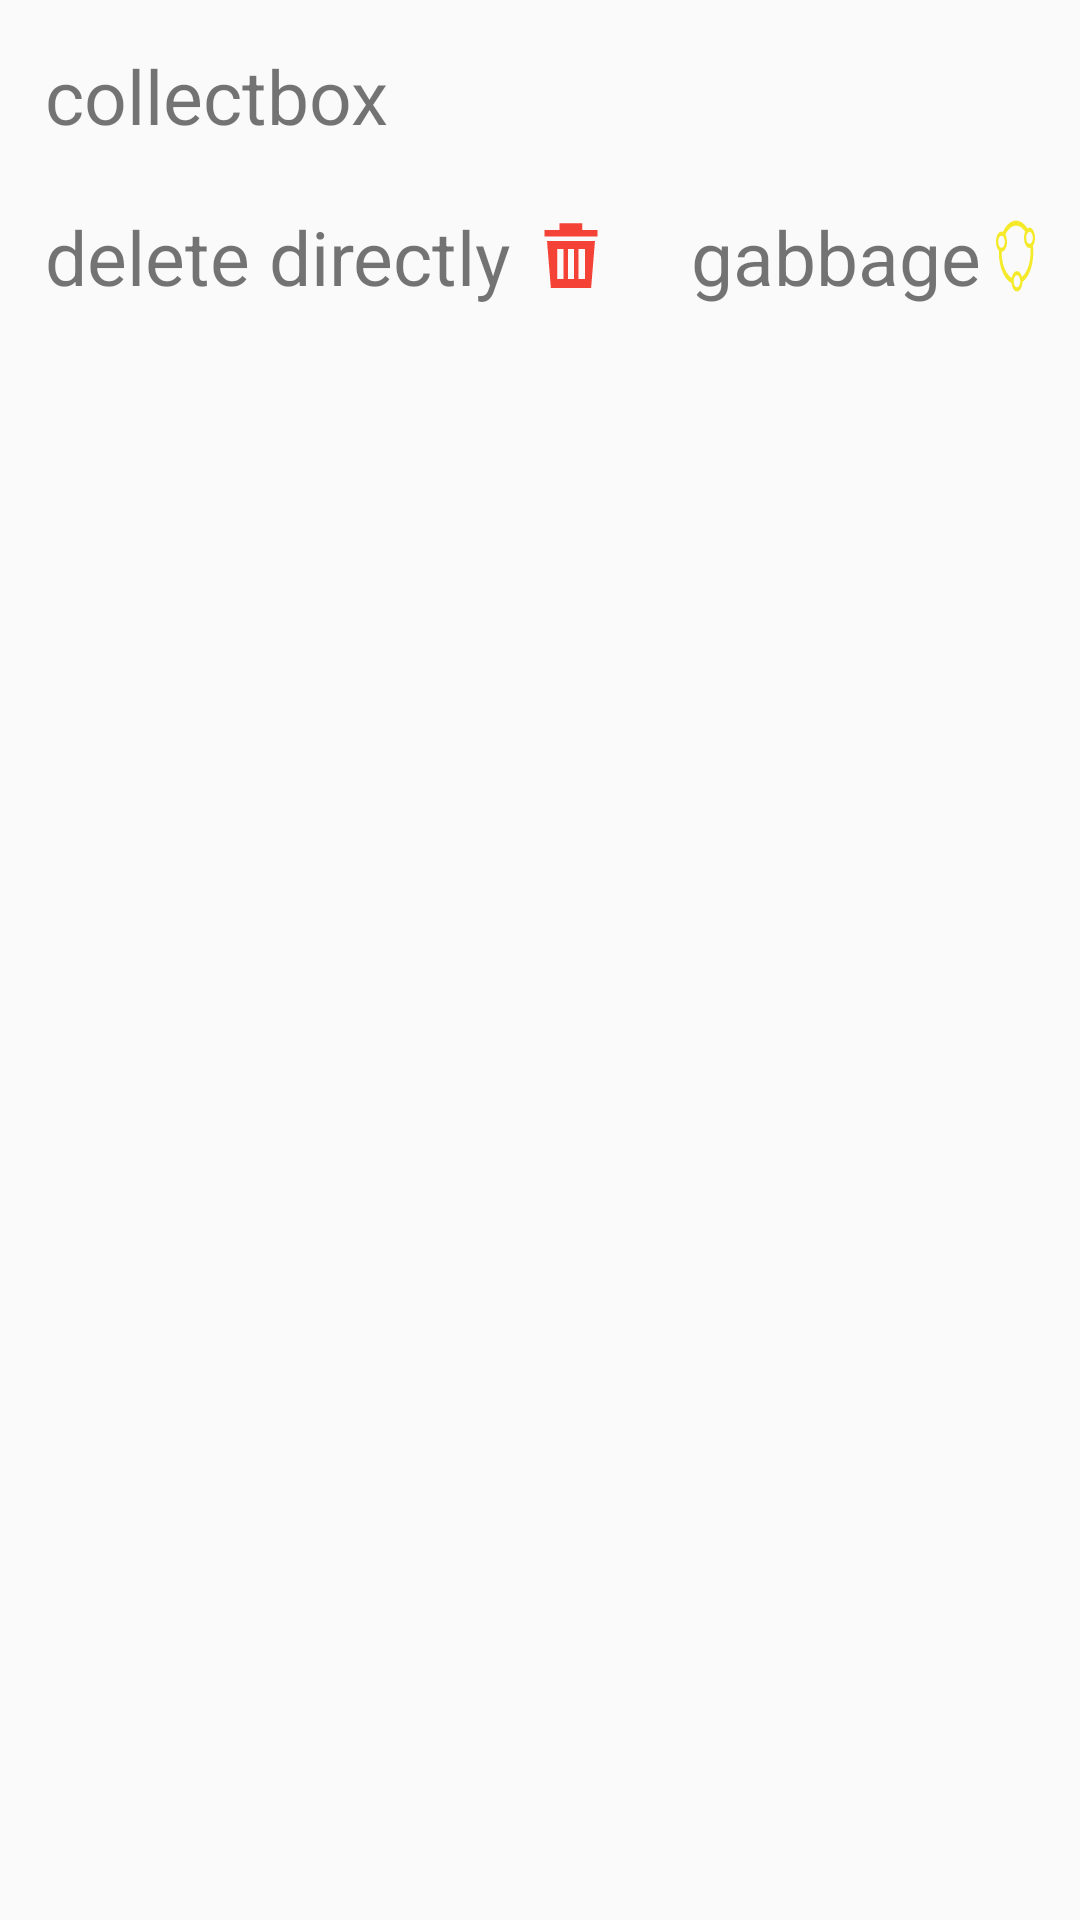

Write the Android layout XML for this screen, with the resource values it uses.
<!-- AndroidManifest.xml: application theme AppTheme -->
<!-- res/layout/dialog_edit_choose.xml -->
<?xml version="1.0" encoding="utf-8"?>

<LinearLayout xmlns:android="http://schemas.android.com/apk/res/android"
    android:orientation="vertical" android:layout_width="350dp"
    android:layout_height="wrap_content"
    android:layout_marginLeft="10dp"
    android:layout_marginRight="10dp"
    android:padding="15dp">
    <LinearLayout
        android:layout_width="match_parent"
        android:layout_height="wrap_content"
        android:orientation="horizontal">
        <TextView
            android:id="@+id/inventoryName"
            android:layout_width="wrap_content"
            android:layout_height="wrap_content"
            android:text="@string/collectbox"
            android:textSize="25sp"/>
    </LinearLayout>
    <LinearLayout
        android:layout_width="match_parent"
        android:layout_height="wrap_content"
        android:layout_marginTop="20dp"
        android:orientation="horizontal">
        <LinearLayout
            android:id="@+id/delete"
            android:layout_width="wrap_content"
            android:layout_height="wrap_content"
            android:orientation="horizontal">
            <TextView
                android:layout_width="wrap_content"
                android:layout_height="wrap_content"
                android:text="@string/deletedirect"
                android:textSize="25sp"/>
            <ImageView
                android:layout_width="wrap_content"
                android:layout_height="wrap_content"
                android:background="@drawable/delete_care"
                android:layout_gravity="center_vertical"
                android:padding="15dp"
                android:layout_marginLeft="5dp"/>
        </LinearLayout>
        <LinearLayout
            android:layout_width="wrap_content"
            android:layout_height="wrap_content"
            android:id="@+id/callback"
            android:orientation="horizontal">
            <TextView
                android:layout_width="wrap_content"
                android:layout_height="wrap_content"
                android:text="@string/addtogabbage"
                android:layout_marginLeft="25dp"
                android:textSize="25sp" />
            <ImageView
                android:layout_width="wrap_content"
                android:layout_height="wrap_content"
                android:background="@drawable/callback"
                android:layout_gravity="center_vertical"
                android:layout_marginLeft="5dp"/>
        </LinearLayout>
    </LinearLayout>
</LinearLayout>
<!-- resources referenced by this layout -->
<resources>
  <!-- drawable callback (drawable) -->
  <vector android:height="24dp" android:viewportHeight="1024.0"
      android:viewportWidth="1026.0" android:width="24dp" xmlns:android="http://schemas.android.com/apk/res/android">
      <path android:fillColor="#f4ea2a" android:pathData="M962.1,332c-17.2,17.7 -40.2,29.6 -65.9,32.9 8,30.7 12.3,62.8 12.3,96 0,166.7 -107.3,308.2 -256.6,359.4 7.7,15.2 12.2,32.4 12.2,50.6 0,7.7 -0.8,15.2 -2.2,22.4 184.8,-56.9 319.1,-229 319.1,-432.5 0,-44.8 -6.6,-88 -18.7,-128.9zM439.5,871c0,-13.7 2.6,-26.8 7.1,-38.9 -170.6,-37.4 -298.3,-189.3 -298.3,-371.1 0,-13.6 0.8,-27.1 2.1,-40.3 -2,0.1 -3.9,0.3 -5.9,0.3 -24,0 -46.2,-7.6 -64.5,-20.5 -2.6,19.8 -4.1,40 -4.1,60.5 0,221.4 159,405.5 369.1,444.7 -3.5,-10.9 -5.5,-22.5 -5.5,-34.6zM528.4,80.9c102.3,0 195,40.5 263.3,106.1 14.8,-20 36.2,-34.9 60.9,-41.6C770.4,61 655.5,8.5 528.4,8.5 376.7,8.5 242.5,83.2 160.4,197.7c25.5,3.6 48.2,15.7 65.2,33.5 69.4,-91.3 179.2,-150.4 302.7,-150.4z"/>
      <path android:fillColor="#f4ea2a" android:pathData="M551.7,726.4c-79.8,0 -144.6,64.7 -144.6,144.6s64.7,144.6 144.6,144.6c79.8,0 144.6,-64.7 144.6,-144.6s-64.7,-144.6 -144.6,-144.6zM551.7,957c-47.5,0 -86,-38.5 -86,-86s38.5,-86 86,-86 86,38.5 86,86 -38.5,86 -86,86zM881.8,109.2c-79.8,0 -144.6,64.7 -144.6,144.6s64.7,144.6 144.6,144.6c79.8,0 144.6,-64.7 144.6,-144.6S961.6,109.2 881.8,109.2zM881.8,339.8c-47.5,0 -86,-38.5 -86,-86s38.5,-86 86,-86 86,38.5 86,86 -38.5,86 -86,86zM144.6,164.1c-79.8,0 -144.6,64.7 -144.6,144.6s64.7,144.6 144.6,144.6c79.8,0 144.6,-64.7 144.6,-144.6s-64.7,-144.6 -144.6,-144.6zM144.6,394.7c-47.5,0 -86,-38.5 -86,-86s38.5,-86 86,-86 86,38.5 86,86 -38.5,86 -86,86z"/>
  </vector>
  <!-- drawable delete_care (drawable) -->
  <vector android:height="24dp" android:viewportHeight="1024.0"
      android:viewportWidth="1024.0" android:width="24dp" xmlns:android="http://schemas.android.com/apk/res/android">
      <path android:fillColor="#F44336" android:pathData="M640.5,216.4l0,-76.8 -258,0 0,76.8 -171,0 0,73.7 601.1,0 0,-73.7L640.5,216.4zM239.1,340.3l44,536.6 457.7,0 44,-536.6L239.1,340.3zM426.5,774.5l-70.7,0 0,-342 70.7,0L426.5,774.5zM546.3,774.5l-69.6,0 0,-342 69.6,0L546.3,774.5zM670.2,774.5l-72.7,0 0,-342 72.7,0L670.2,774.5z"/>
  </vector>
  <string name="addtogabbage">gabbage</string>
  <string name="collectbox">collectbox</string>
  <string name="deletedirect">delete directly</string>
  <style name="AppTheme" parent="Theme.AppCompat.Light.DarkActionBar">
          
          <item name="colorPrimary">@color/colorPrimary</item>
          <item name="colorPrimaryDark">@color/colorPrimaryDark</item>
          <item name="colorAccent">@color/colorAccent</item>
      </style>
  <color name="colorPrimary">#3F51B5</color>
  <color name="colorPrimaryDark">#303F9F</color>
  <color name="colorAccent">#FF4081</color>
</resources>
